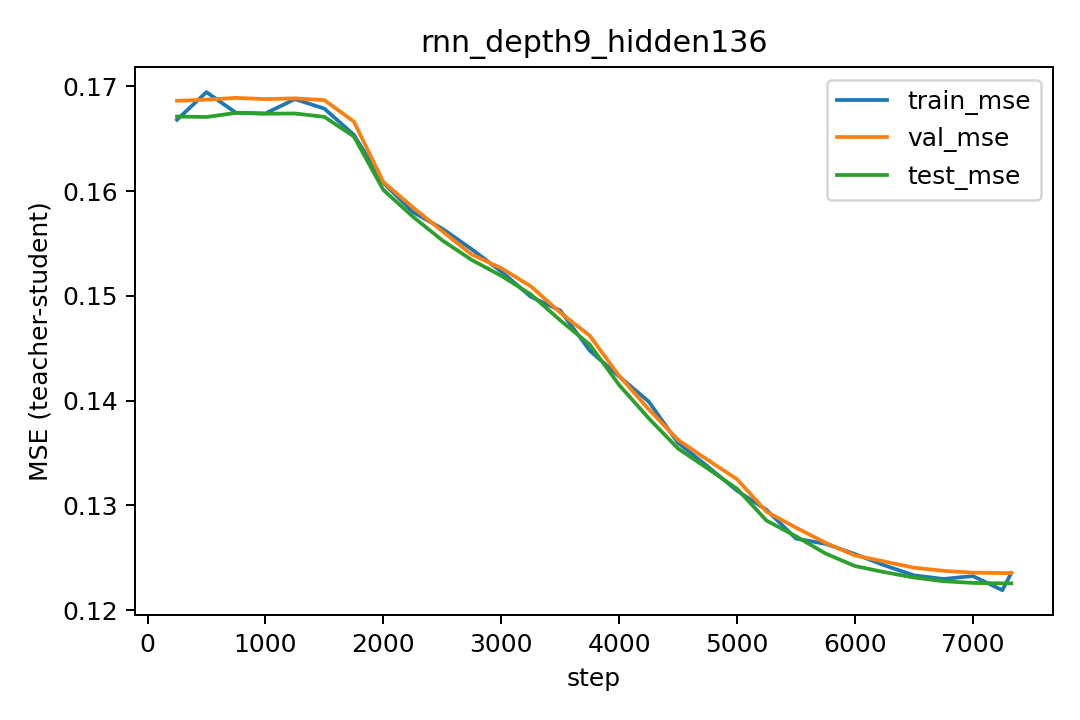

Values plotted in this chart, from the file beside it:
step, lr, train_mse, val_mse, test_mse
250, 0.0003, 0.1668, 0.1686, 0.1671
500, 0.0002987, 0.1694, 0.1687, 0.1671
750, 0.0002956, 0.1675, 0.1689, 0.1675
1000, 0.0002908, 0.1674, 0.1688, 0.1674
1250, 0.0002842, 0.1688, 0.1689, 0.1674
1500, 0.0002761, 0.1679, 0.1687, 0.1671
1750, 0.0002664, 0.1654, 0.1666, 0.1652
2000, 0.0002552, 0.1608, 0.1609, 0.1601
2250, 0.0002428, 0.158, 0.1585, 0.1576
2500, 0.0002293, 0.1564, 0.1562, 0.1553
2750, 0.0002148, 0.1545, 0.1539, 0.1534
3000, 0.0001996, 0.1523, 0.1526, 0.1519
3250, 0.0001837, 0.1499, 0.1509, 0.1502
3500, 0.0001674, 0.1486, 0.1484, 0.1477
3750, 0.0001509, 0.1448, 0.1462, 0.1454
4000, 0.0001344, 0.1423, 0.1424, 0.1415
4250, 0.0001181, 0.1399, 0.1392, 0.1383
4500, 0.0001022, 0.136, 0.1363, 0.1354
4750, 8.683043250933607e-05, 0.1337, 0.1344, 0.1335
5000, 7.224919350378584e-05, 0.1314, 0.1325, 0.1316
5250, 5.8611479365648133e-05, 0.1296, 0.1294, 0.1286
5500, 4.608278705892711e-05, 0.1268, 0.1279, 0.1271
5750, 3.481515529910708e-05, 0.1263, 0.1264, 0.1254
6000, 2.4945319526517525e-05, 0.1254, 0.1252, 0.1242
6250, 1.6593052588648726e-05, 0.1243, 0.1246, 0.1236
6500, 9.859711267639441e-06, 0.1233, 0.1241, 0.1231
6750, 4.827006291177826e-06, 0.123, 0.1238, 0.1228
7000, 1.5560107530314003e-06, 0.1233, 0.1236, 0.1226
7250, 8.641897626271433e-08, 0.1219, 0.1235, 0.1226
7326, 1.4577040674534913e-11, 0.1235, 0.1235, 0.1226
